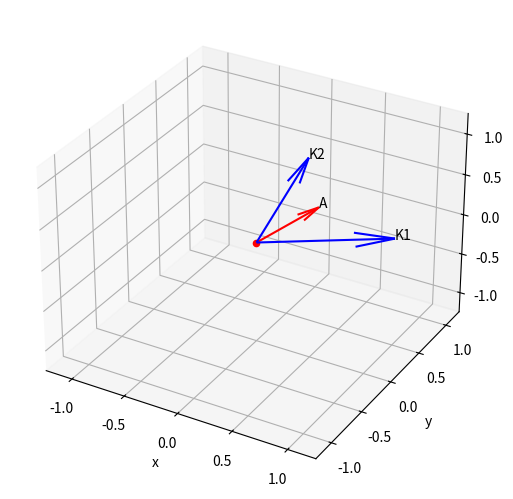

The matplotlib source for this figure:
import numpy
from matplotlib import pyplot

A = numpy.matrix([0.38, 0.35, 0.35])
K = numpy.matrix([[1.0, 0.5, 0.1], [0.2, 0.5, 0.8]])
C = A * K.T * (K * K.T).I
print(C)

fig = pyplot.figure()
ax = fig.add_axes((0, 0, 1, 1), projection="3d")
ax.set_xlabel("x")
ax.set_ylabel("y")
ax.set_zlabel("z")
lim = 1.25
ax.set_xlim(-lim, lim)
ax.set_ylim(-lim, lim)
ax.set_zlim(-lim, lim)

K1 = [1.0, 0.5, 0.1]
ax.quiver(0, 0, 0, K1[0], K1[1], K1[2], color="blue")
ax.text(K1[0], K1[1], K1[2], "K1")

K2 = [0.2, 0.5, 0.8]
ax.quiver(0, 0, 0, K2[0], K2[1], K2[2], color="blue")
ax.text(K2[0], K2[1], K2[2], "K2")

A = [0.38, 0.35, 0.35]
ax.quiver(0, 0, 0, A[0], A[1], A[2], color="red")
ax.text(A[0], A[1], A[2], "A")

ax.scatter(0, 0, 0, c="red")
pyplot.show()